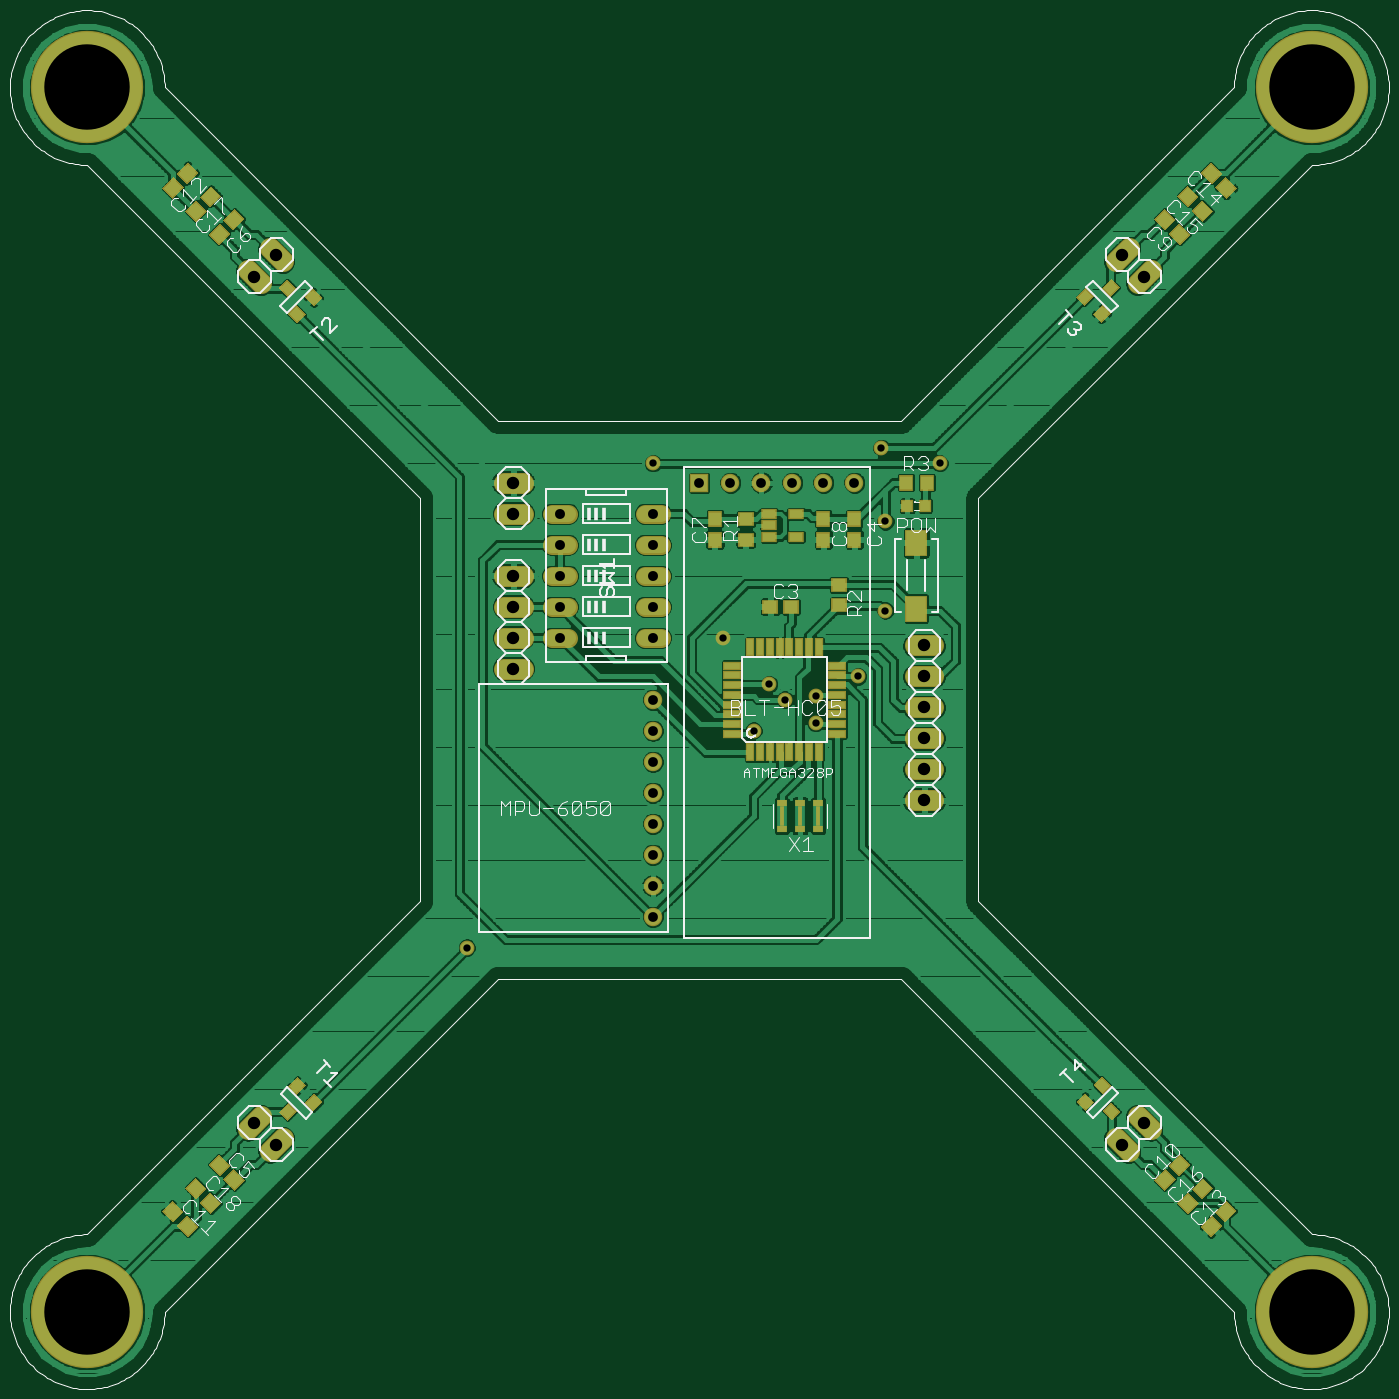
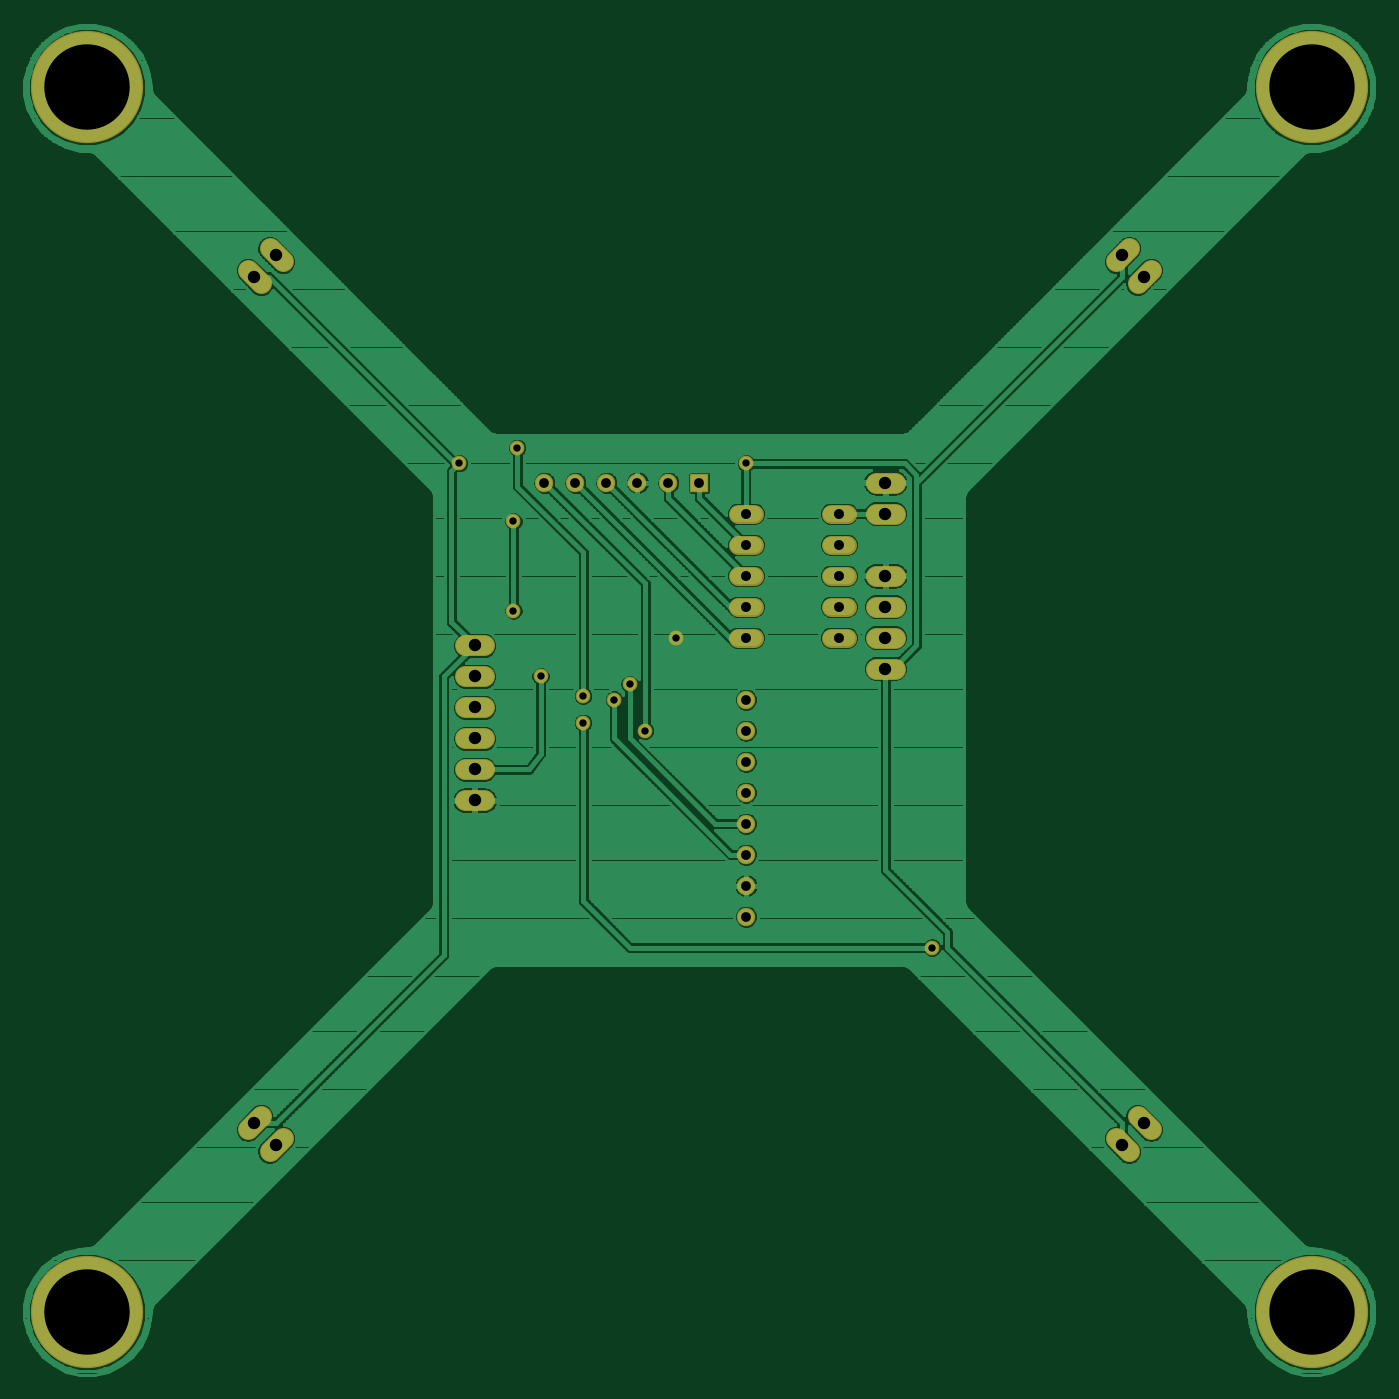
Circuit board: 7 layer files. Board 110.6 x 110.6 mm.
- top_copper: quadrotor.cmp (165271 bytes)
- drill: quadrotor.drd (884 bytes)
- drill: quadrotor.drl (60 bytes)
- top_silk: quadrotor.plc (29241 bytes)
- bottom_copper: quadrotor.sol (117166 bytes)
- top_mask: quadrotor.stc (7249 bytes)
- bottom_mask: quadrotor.sts (1963 bytes)

=== top_copper: quadrotor.cmp (165271 bytes, source omitted) ===
=== drill: quadrotor.drd ===
%
M48
M72
T01C0.0236
T02C0.0315
T03C0.0320
T04C0.0400
T05C0.2756
%
T01
X27129Y26629
X36379Y33629
X37379Y34629
X36879Y35129
X38379Y34754
X38379Y33879
X39754Y35379
X40629Y37504
X40629Y40379
X40504Y42754
X42379Y42254
X35379Y36629
X33129Y42254
T02
X34629Y41629
X35629Y41629
X36629Y41629
X37629Y41629
X38629Y41629
X39629Y41629
X33129Y34629
X33129Y33629
X33129Y32629
X33129Y31629
X33129Y30629
X33129Y29629
X33129Y28629
X33129Y27629
T03
X33129Y36629
X33129Y37629
X33129Y38629
X33129Y39629
X33129Y40629
X30129Y40629
X30129Y39629
X30129Y38629
X30129Y37629
X30129Y36629
T04
X28629Y36629
X28629Y35629
X28629Y37629
X28629Y38629
X28629Y40629
X28629Y41629
X20982Y48982
X20275Y48275
X41879Y36379
X41879Y35379
X41879Y34379
X41879Y33379
X41879Y32379
X41879Y31379
X48982Y20982
X48275Y20275
X20982Y20275
X20275Y20982
X48275Y48982
X48982Y48275
T05
X14879Y14879
X14879Y54379
X54379Y54379
X54379Y14879
M30

=== drill: quadrotor.drl (60 bytes, source withheld) ===
=== top_silk: quadrotor.plc (29241 bytes, source omitted) ===
=== bottom_copper: quadrotor.sol (117166 bytes, source omitted) ===
=== top_mask: quadrotor.stc (7249 bytes, source omitted) ===
=== bottom_mask: quadrotor.sts ===
G75*
%MOIN*%
%OFA0B0*%
%FSLAX24Y24*%
%IPPOS*%
%LPD*%
%AMOC8*
5,1,8,0,0,1.08239X$1,22.5*
%
%ADD10C,0.0680*%
%ADD11R,0.0595X0.0595*%
%ADD12C,0.0595*%
%ADD13C,0.3623*%
%ADD14C,0.0600*%
%ADD15C,0.0476*%
D10*
X020063Y020770D02*
X020487Y021195D01*
X021195Y020487D02*
X020770Y020063D01*
X028329Y035629D02*
X028929Y035629D01*
X028929Y036629D02*
X028329Y036629D01*
X028329Y037629D02*
X028929Y037629D01*
X028929Y038629D02*
X028329Y038629D01*
X028329Y040629D02*
X028929Y040629D01*
X028929Y041629D02*
X028329Y041629D01*
X021195Y048770D02*
X020770Y049195D01*
X020063Y048487D02*
X020487Y048063D01*
X041579Y036379D02*
X042179Y036379D01*
X042179Y035379D02*
X041579Y035379D01*
X041579Y034379D02*
X042179Y034379D01*
X042179Y033379D02*
X041579Y033379D01*
X041579Y032379D02*
X042179Y032379D01*
X042179Y031379D02*
X041579Y031379D01*
X048770Y021195D02*
X049195Y020770D01*
X048487Y020063D02*
X048063Y020487D01*
X048770Y048063D02*
X049195Y048487D01*
X048487Y049195D02*
X048063Y048770D01*
D11*
X034629Y041629D03*
D12*
X035629Y041629D03*
X036629Y041629D03*
X037629Y041629D03*
X038629Y041629D03*
X039629Y041629D03*
X033129Y034629D03*
X033129Y033629D03*
X033129Y032629D03*
X033129Y031629D03*
X033129Y030629D03*
X033129Y029629D03*
X033129Y028629D03*
X033129Y027629D03*
D13*
X014879Y014879D03*
X014879Y054379D03*
X054379Y054379D03*
X054379Y014879D03*
D14*
X033389Y036629D02*
X032869Y036629D01*
X032869Y037629D02*
X033389Y037629D01*
X033389Y038629D02*
X032869Y038629D01*
X032869Y039629D02*
X033389Y039629D01*
X033389Y040629D02*
X032869Y040629D01*
X030389Y040629D02*
X029869Y040629D01*
X029869Y039629D02*
X030389Y039629D01*
X030389Y038629D02*
X029869Y038629D01*
X029869Y037629D02*
X030389Y037629D01*
X030389Y036629D02*
X029869Y036629D01*
D15*
X035379Y036629D03*
X036879Y035129D03*
X037379Y034629D03*
X038379Y034754D03*
X038379Y033879D03*
X036379Y033629D03*
X039754Y035379D03*
X040629Y037504D03*
X040629Y040379D03*
X040504Y042754D03*
X042379Y042254D03*
X033129Y042254D03*
X027129Y026629D03*
M02*

